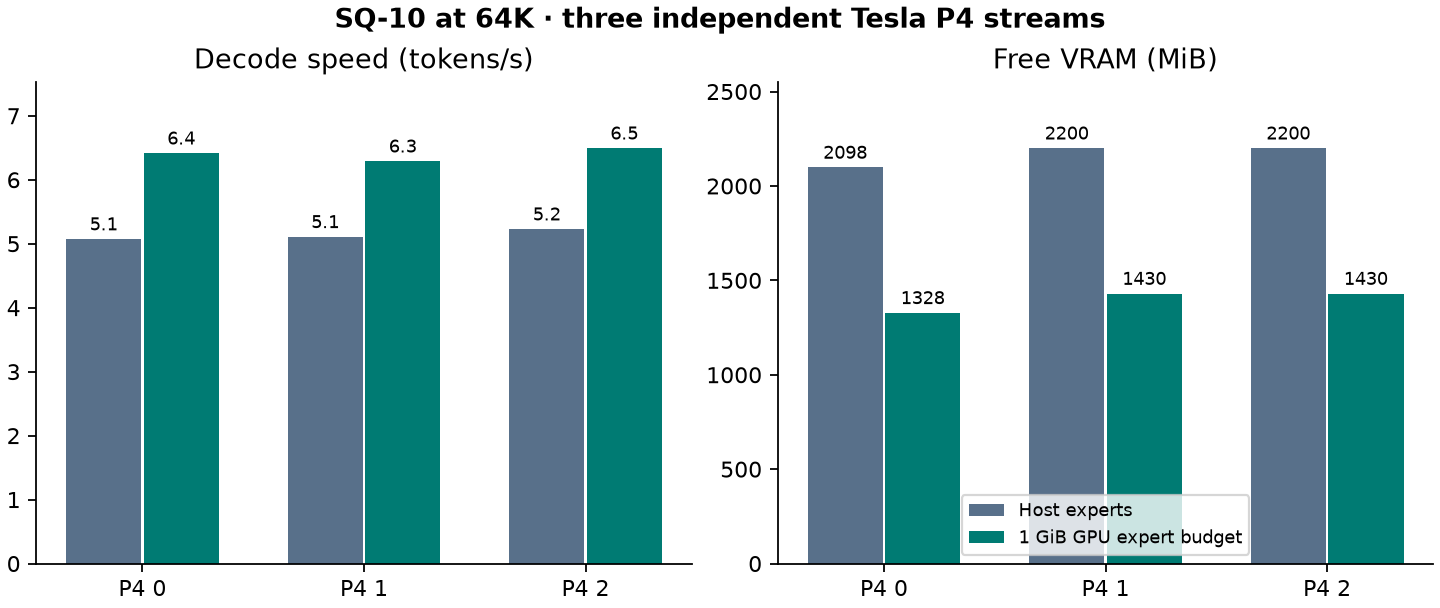

Values plotted in this chart, from the file beside it:
pack, capacity, output_tokens, gpu, expert_budget_gib, gpu_experts, host_experts, decode_tok_s, final_free_mib
SQ-10, 65536, 32, 0, 1, 374, 2698, 6.415, 1328
SQ-10, 65536, 32, 1, 1, 374, 2698, 6.29, 1430
SQ-10, 65536, 32, 2, 1, 374, 2698, 6.493, 1430
